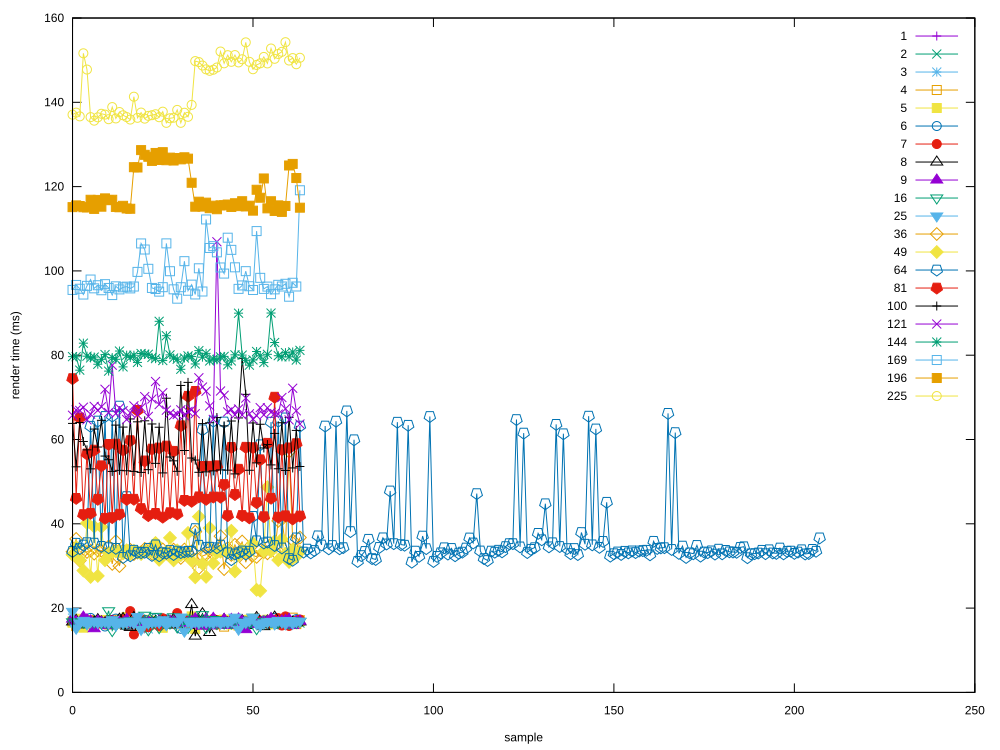

Values plotted in this chart, from the file beside it:
1, 2, 3, 4, 5, 6, 7, 8, 9, 16, 25, 36, 49, 64, 81, 100, 121, 144, 169, 196, 225
16.49, 16.8, 17.62, 16.8, 16.54, 17.17, 16.94, 16.72, 17.4, 16.73, 19.22, 33.39, 32.65, 33.45, 74.46, 63.82, 65.76, 79.66, 95.49, 115.1, 137.1
16.57, 16.85, 16.98, 15.73, 17.11, 16.55, 16.75, 17.09, 16.79, 16.68, 15.22, 36.42, 34.48, 35.4, 46.05, 53.52, 67.02, 79.64, 96.67, 115.5, 137.5
16.9, 16.64, 16.45, 16.32, 17.47, 16.48, 16.35, 16.04, 16.57, 16.59, 16.45, 31.27, 31.39, 34.13, 65.15, 64.03, 66.89, 76.45, 95.77, 115.4, 136.7
16.75, 16.66, 16.38, 16.66, 15.36, 16.6, 16.81, 16.74, 17.89, 16.64, 17.09, 33.45, 28.91, 34.97, 42.19, 59.53, 67.65, 82.86, 94.39, 115.1, 151.6
16.49, 16.53, 15.62, 16.14, 17.03, 16.62, 16.53, 16.61, 17.25, 16.68, 16.22, 33.32, 40.18, 35.53, 56.58, 57.54, 64.67, 79.77, 96.45, 115.1, 147.8
16.71, 16.86, 16.73, 17.16, 16.57, 17.68, 16.93, 16.55, 16.97, 16.74, 16.78, 33.65, 27.39, 63.15, 42.51, 53.04, 66.02, 79.36, 97.95, 116.9, 136.5
16.66, 16.6, 16.81, 16.92, 16.92, 16.72, 16.4, 16.68, 15.12, 16.64, 16.91, 32.91, 39.34, 35.42, 57.51, 62.47, 67.86, 79.56, 95.86, 114.7, 135.6
16.83, 16.79, 16.39, 16.51, 16.59, 17.03, 16.29, 17.26, 16.95, 16.84, 16.54, 33.71, 27.64, 64.39, 45.83, 58.21, 66.92, 77.85, 96.6, 116.8, 136.4
16.62, 16.64, 16.46, 16.44, 16.84, 16.64, 16.66, 16.72, 16.7, 16.49, 16.71, 33.64, 39.26, 34.65, 53.78, 64.55, 67.77, 79.02, 95.41, 115.2, 137.3
16.83, 16.58, 17.25, 17.11, 17.19, 15.63, 16.55, 16.49, 16.27, 16.73, 16.82, 32.78, 31.36, 65.48, 41.32, 56.07, 71.92, 80.16, 96.86, 117.2, 137.1
16.44, 16.8, 17.05, 16.12, 16.33, 17.18, 17.19, 16.72, 15.85, 19.36, 16.48, 34.63, 33.12, 34.35, 58.86, 55.2, 66.39, 76.22, 95.96, 116.8, 136
16.71, 16.53, 16.5, 16.69, 16.95, 16.32, 17.12, 16.84, 16.82, 14.66, 17.24, 30.48, 33.25, 65.57, 41.49, 52.43, 77.62, 79.44, 94.27, 116.9, 138.9
16.66, 16.72, 16.96, 16.73, 16.36, 17.51, 16.26, 16.57, 16.27, 16.04, 15.93, 35.87, 33.43, 34.19, 58.92, 63.42, 66.17, 79.03, 96.34, 115.2, 136.2
16.52, 16.91, 17.3, 17.26, 16.69, 16.44, 16.6, 17.36, 16.58, 16.75, 16.69, 29.98, 33.48, 67.94, 42.29, 52.69, 67.47, 80.99, 95.61, 115.1, 137.7
16.93, 16.41, 16.67, 16.66, 16.54, 16.84, 17.36, 17.54, 16.47, 16.45, 16.54, 33.58, 32.98, 32.03, 57.51, 62.95, 66.83, 77.22, 96.1, 115.4, 136.9
16.7, 16.69, 16.41, 16.57, 17.86, 16.09, 16.82, 15.73, 17.34, 16.88, 16.68, 33.19, 33.72, 46.46, 45.8, 52.58, 64.74, 80.01, 96.26, 114.8, 136.5
16.54, 16.62, 16.71, 17.07, 16.7, 16.68, 19.28, 15.42, 16.28, 16.89, 16.9, 33.83, 32.84, 32.42, 59.74, 64.88, 66.33, 79.48, 95.85, 114.7, 135.9
16.64, 16.88, 16.89, 16.99, 16.61, 16.09, 13.74, 17.78, 16.93, 16.96, 16.45, 32.82, 33.6, 33.74, 45.85, 52.43, 68, 79.99, 96.29, 124.6, 141.3
16.91, 16.56, 16.76, 16.4, 15.5, 16.75, 17.42, 16.96, 17.32, 16.66, 18, 33.18, 33.33, 33.29, 66.92, 64.2, 65.84, 78.29, 99.77, 124.5, 136.3
16.48, 16.87, 16.47, 16.8, 17.01, 16.72, 17.37, 16.73, 16.55, 16.67, 14.93, 33.24, 32.84, 33.17, 43.63, 52.19, 67.57, 80.4, 106.5, 128.7, 137.6
16.76, 16.45, 16.66, 16.41, 16.52, 17.21, 15.42, 16.18, 16.71, 18.3, 16.76, 34.05, 33.64, 33.27, 54.93, 64.44, 70.18, 80.25, 105.1, 127.5, 136.1
17, 16.89, 15.05, 17.01, 17.23, 16.18, 15.49, 16.75, 16.79, 14.86, 16.47, 33.45, 33.33, 34.2, 41.96, 52.84, 65.48, 80.22, 100.5, 127.1, 136.8
16.75, 16.34, 17.08, 16.51, 16.71, 16.8, 16.03, 16.57, 16.52, 16.78, 16.64, 32.93, 33.35, 32.52, 57.74, 63.69, 69.61, 79.48, 95.96, 126.1, 136.9
16.18, 16.64, 16.5, 16.84, 16.86, 17.65, 16.5, 16.85, 16.41, 18.04, 16.8, 35.27, 35.45, 35.01, 42.49, 54.34, 73.77, 79.19, 95.7, 128, 137.2
16.63, 17.48, 16.68, 16.71, 16.87, 15.98, 15.66, 16.84, 16.83, 15.35, 16.62, 32.81, 31.46, 32.42, 58, 62.91, 68.29, 88.05, 95.08, 126.3, 136.5
16.88, 16.64, 17.53, 16.31, 15.33, 16.72, 17.6, 16.68, 16.45, 16.92, 17.23, 33.92, 33.02, 33.15, 41.6, 52.08, 71.11, 78.73, 96.14, 128.2, 137.8
16.71, 16.19, 16.58, 16.73, 16.76, 17.27, 16.31, 16.61, 16.41, 16.28, 16.04, 32.98, 33.35, 33.06, 58.46, 69.8, 66.96, 84.64, 106.5, 126.3, 135.1
16.96, 16.68, 16.23, 16.82, 16.73, 16.4, 16.34, 16, 16.95, 16.45, 16.86, 33.05, 36.67, 33.67, 42.65, 55.85, 66.22, 80.07, 99.93, 126.9, 136.2
16.08, 16.59, 16.37, 16.87, 16.55, 16.43, 16.49, 17.37, 16.8, 17.94, 16.77, 33.88, 31.34, 32.72, 57.22, 54.94, 65.73, 79.32, 95.63, 126.2, 136.3
17.08, 16.51, 16.71, 16.4, 17.16, 18.04, 18.82, 16.56, 16.96, 15.52, 16.5, 32.74, 33.7, 33.53, 42.34, 52.45, 65.94, 79.05, 93.41, 126.8, 138.2
16.26, 16.67, 16.75, 16.84, 16.1, 15.09, 16.28, 16.88, 16.5, 16.71, 17.89, 31.9, 32.56, 33.18, 63.28, 72.83, 67.06, 76.66, 96.13, 126.5, 135.1
16.8, 16.54, 16.54, 16.46, 16.71, 16.84, 17.16, 16.5, 16.37, 17.62, 14.52, 33.89, 32.98, 33.38, 45.57, 57.39, 65.64, 79.33, 102.3, 127, 137.5
17.15, 16.76, 16.64, 16.66, 17.36, 16.97, 16.54, 15.88, 16.59, 15.39, 16.86, 32.92, 37.82, 33.48, 70.26, 73.55, 66.66, 79.85, 95.29, 126.6, 136.6
16.32, 16.53, 16.75, 16.57, 18.03, 16.57, 16.91, 20.84, 16.83, 16.95, 16.41, 33.42, 31.24, 33.52, 45.35, 55.61, 67.09, 79.68, 96.74, 120.9, 139.4
16.45, 16.73, 16.74, 17.05, 15.05, 16.46, 16.33, 13.36, 17.49, 16.89, 16.77, 38.12, 27.31, 38.87, 71.43, 55.12, 66.12, 77.92, 94.41, 115.2, 149.8
16.72, 16.58, 16.56, 16.75, 16.94, 16.9, 16.65, 17.06, 16.06, 16.48, 16.53, 29.5, 41.69, 34.93, 46.41, 52.22, 74.65, 81.09, 100.6, 116.4, 149.5
16.67, 16.91, 16.52, 16.56, 16.45, 16.92, 17, 18.67, 15.72, 18.45, 16.87, 32.35, 30.53, 62.31, 53.64, 63.77, 72.45, 79.54, 95.11, 115.3, 148.7
16.58, 16.23, 16.91, 16.56, 15.99, 16.69, 16.62, 16.86, 17.42, 15.38, 16.68, 32.7, 27.42, 34.38, 45.83, 52.32, 71.46, 80.44, 112.2, 116.2, 147.8
16.86, 16.83, 16.91, 16.51, 16.64, 16.19, 16.08, 14.21, 15.79, 16.2, 16.79, 34.14, 39.01, 34.46, 53.67, 63.98, 67.97, 78.63, 105.4, 114.9, 147.5
16.88, 16.91, 16.54, 16.84, 16.17, 16.71, 17.44, 16.54, 17.59, 17.29, 16.5, 32.8, 30.65, 64.39, 46.37, 52.55, 64.76, 79.13, 105.9, 115.5, 147.7
16.89, 16.39, 16.32, 16.41, 16.69, 16.68, 16.09, 16.74, 16.19, 16.33, 16.99, 33.8, 33.21, 34.32, 53.79, 65.21, 106.9, 78.91, 104.4, 114.6, 148.3
16.24, 16.68, 16.68, 17.17, 16.26, 16.77, 16.83, 16.42, 16.34, 16.95, 16.39, 37.06, 33.4, 34.95, 46.34, 52.79, 71.51, 79.6, 100.8, 115.5, 152
16.5, 16.72, 17, 15.61, 17.28, 16.67, 16.8, 17.3, 17.33, 16.45, 16.93, 29.25, 33.7, 64.17, 49.32, 63.23, 70.49, 79.72, 99.37, 115.6, 149.2
16.66, 17.01, 16.58, 16.94, 16.89, 16.66, 16.49, 16.5, 15.91, 16.74, 16.64, 34.21, 33.27, 33.14, 41.95, 52.72, 66.53, 77.71, 107.9, 115.7, 151.2
16.69, 16.66, 16.7, 17.06, 16.1, 16.39, 16.89, 16.03, 17.32, 16.45, 17.03, 32.62, 38.35, 31.51, 58.15, 64.39, 67.12, 78.64, 105, 115.2, 149.6
16.82, 17.1, 16.97, 16.66, 17.32, 16.54, 16.88, 16.94, 16.3, 16.73, 17.85, 35.01, 28.71, 32.86, 46.97, 51.84, 65.83, 80.09, 100.9, 116.1, 151.2
16.75, 16.57, 17.34, 15.9, 15.93, 16.81, 16.39, 16.69, 17.44, 16.57, 14.98, 33.15, 32.59, 33.15, 52.97, 65.12, 67.24, 89.97, 95.74, 115.4, 149.5
16.5, 16.62, 16.57, 17.1, 16.46, 16.18, 16.69, 17.04, 16.91, 16.6, 16.58, 35.8, 33.73, 33.56, 41.98, 79.26, 65.8, 80.02, 96.55, 116.5, 150.2
16.64, 16.82, 16.45, 16.6, 16.34, 16.85, 16.07, 15.87, 14.89, 16.62, 16.59, 30.88, 33.38, 32.84, 58.17, 70.71, 69.83, 78.71, 99.94, 115.3, 154.2
16.73, 16.7, 17.09, 16.43, 17.26, 16.82, 16.62, 16.29, 16.32, 16.48, 17, 33.51, 33.63, 33.51, 41.43, 52.7, 66.09, 77.64, 96.36, 115.5, 149.6
16.75, 16.73, 16.16, 16.53, 16.63, 16.61, 17.02, 16.86, 16.47, 17.84, 17.82, 32.52, 35.43, 41.77, 58.08, 63.93, 64.84, 78.88, 95.47, 114.3, 147.8
16.74, 16.82, 17, 16.68, 16.76, 16.72, 17.58, 17.77, 16.15, 15.12, 16.23, 32.15, 24.34, 35.98, 45.03, 54.46, 65.65, 80.89, 109.4, 119.3, 148.9
16.54, 16.58, 16.39, 17, 16.75, 16.79, 16.42, 16.18, 16.5, 16.84, 15.85, 33.74, 24.1, 58.76, 55.21, 63.61, 67.55, 79.85, 98.36, 117.4, 149.3
16.89, 16.65, 16.9, 16.67, 16.43, 17.06, 16.49, 15.61, 16.69, 16.44, 16.49, 33.3, 33.48, 35.47, 41.7, 58, 65.84, 78.25, 95.73, 121.9, 150.8
16.42, 16.74, 16.66, 16.8, 17.25, 16.27, 16.36, 16.95, 16.84, 16.72, 16.74, 33, 48.7, 35.68, 59.12, 58.8, 67.51, 80.22, 96.28, 114.8, 149.2
16.71, 16.75, 16.63, 16.73, 16.14, 16.65, 16.99, 16.87, 17.56, 16.75, 16.85, 35.17, 33.51, 64.13, 46.09, 53.98, 66.45, 90, 94.48, 116.5, 152.8
16.51, 16.51, 16.23, 16.77, 16.78, 17.63, 17.14, 17.88, 16.75, 16.64, 16.23, 33.42, 35.83, 34.86, 70.06, 61.45, 66.16, 83.02, 95.62, 114.2, 150.3
16.77, 16.92, 16.83, 16.88, 16.7, 16.17, 17.62, 16.28, 16.71, 16.59, 17.07, 40.69, 31.39, 64.38, 41.6, 53.06, 66.04, 79.88, 96.7, 115.5, 151.5
17.19, 16.43, 16.57, 16.71, 16.59, 16.38, 15.87, 16.34, 16.94, 16.96, 16.65, 41.1, 36.36, 34.28, 57.59, 63.98, 69.96, 79.61, 96.3, 114, 152
16.13, 16.55, 16.62, 16.9, 16.56, 17.08, 18.03, 16.63, 17.09, 16.63, 16.25, 34.77, 32.91, 65.13, 41.92, 52.66, 67.29, 80.61, 96.94, 115.4, 154.3
... 148 more rows
